18-way image classification set "image" from GitHub (CedricSanchezGithub/ETL); label vocabulary: beaver, black bear, bob cat, coyote, elephant, goose, gray fox, horse, lion, mink, mouse, mule deer, otter, raccoon, rat, skunk, turkey, western grey squirrel.

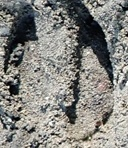
Label: mule deer

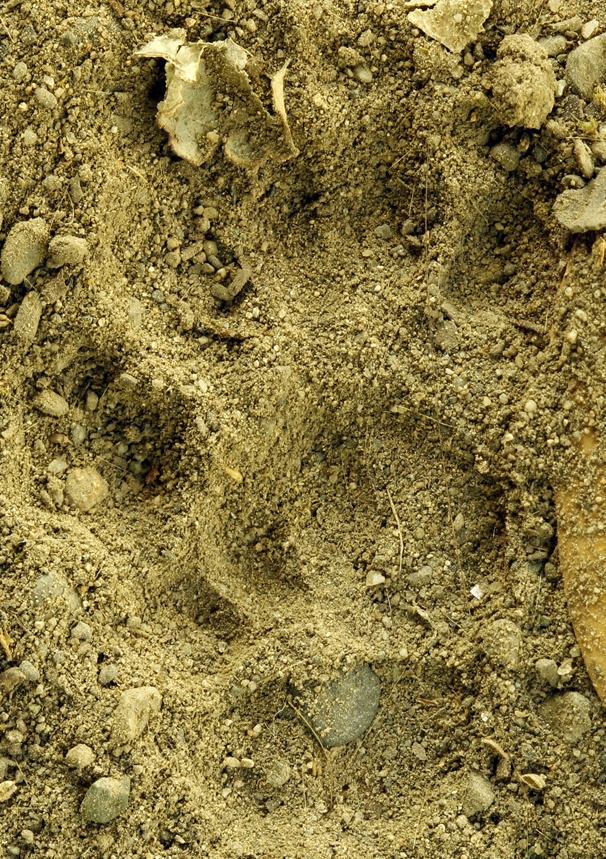
Label: skunk

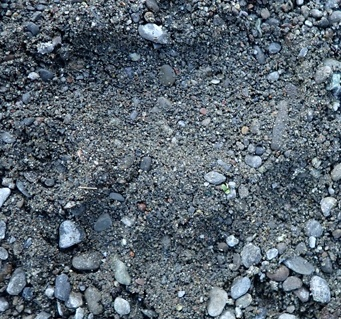
Label: black bear

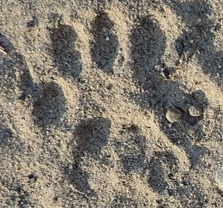
Label: western grey squirrel

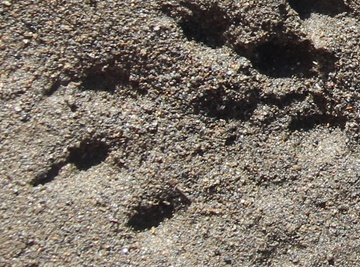
Label: rat

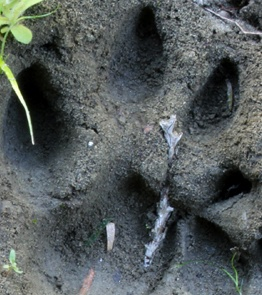
Label: lion
